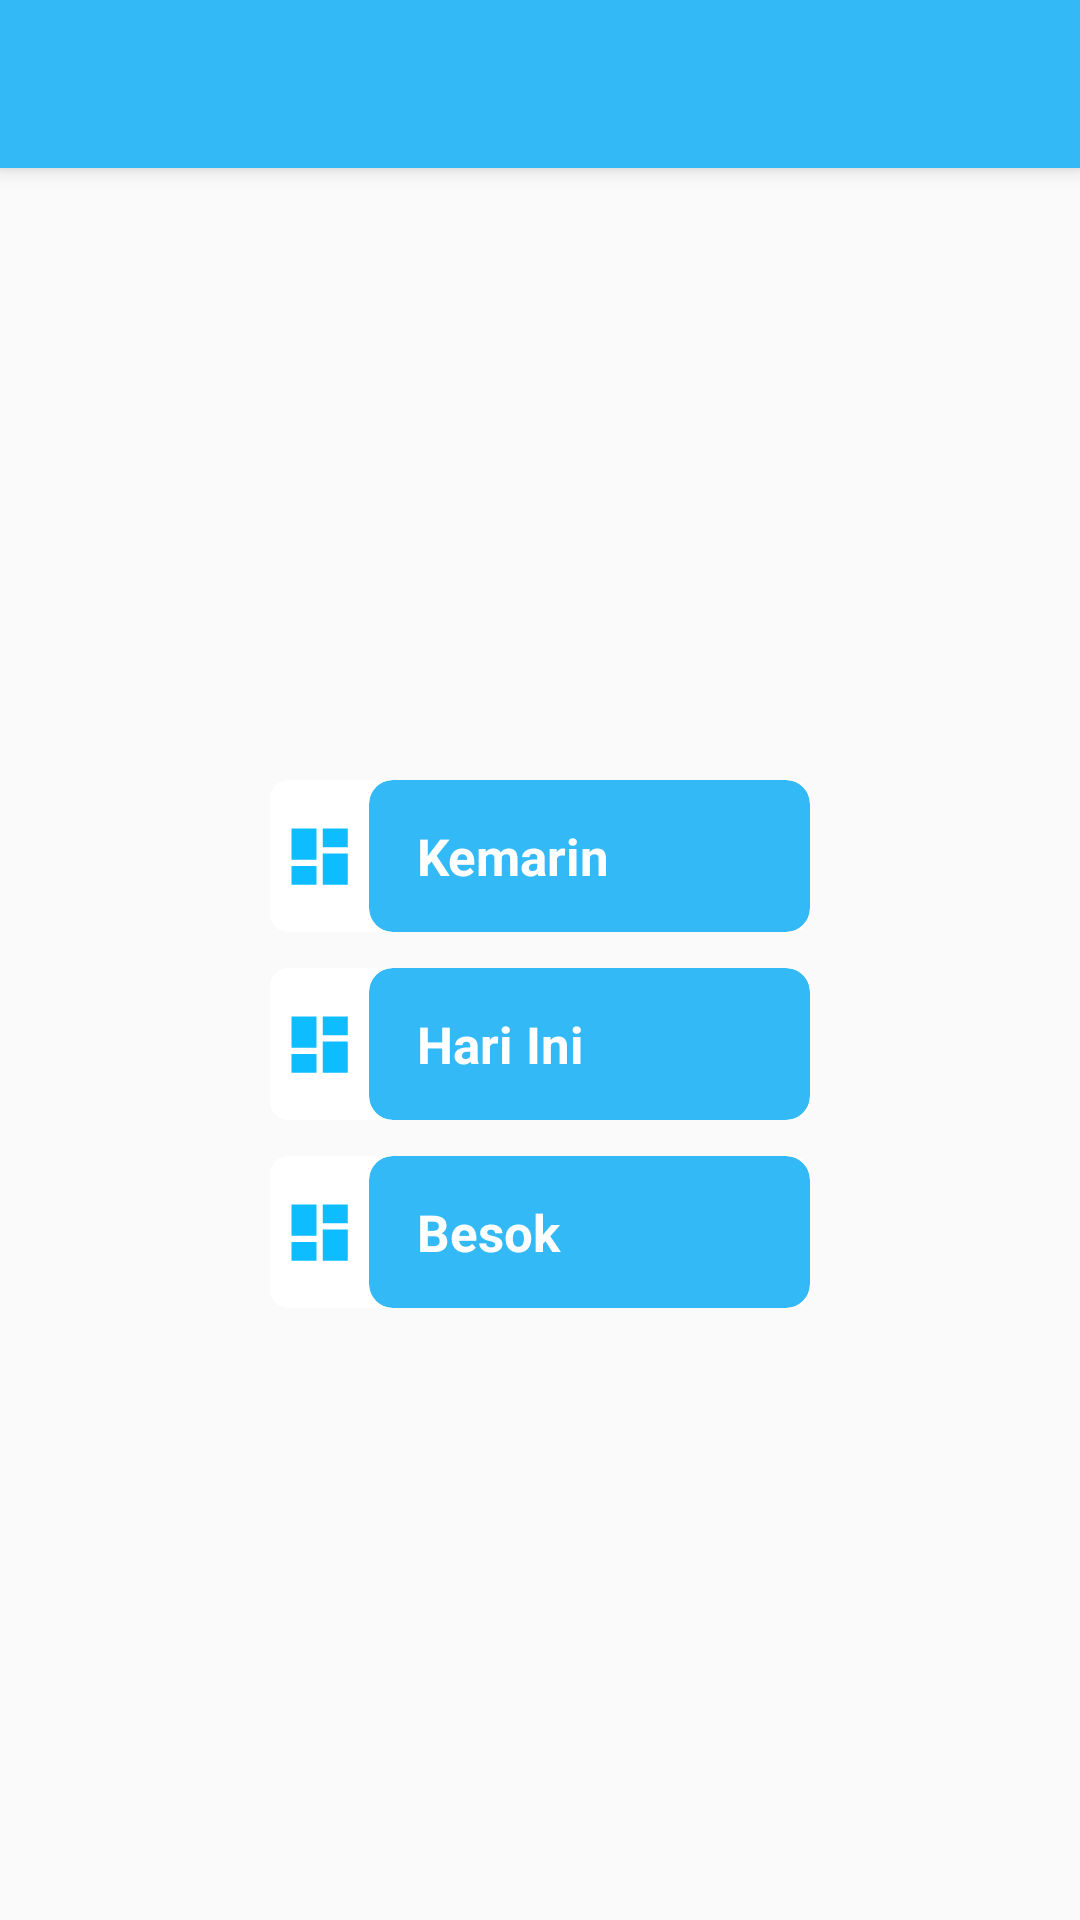

The Android layout XML behind this screen, and the referenced resources:
<!-- AndroidManifest.xml: application theme AppTheme -->
<!-- res/layout/activity_sub_menu.xml -->
<?xml version="1.0" encoding="utf-8"?>
<androidx.coordinatorlayout.widget.CoordinatorLayout xmlns:android="http://schemas.android.com/apk/res/android"
    xmlns:app="http://schemas.android.com/apk/res-auto"
    android:layout_width="match_parent"
    android:layout_height="match_parent">

    <com.google.android.material.appbar.AppBarLayout
        android:layout_width="match_parent"
        android:layout_height="wrap_content"
        android:theme="@style/ThemeOverlay.AppCompat.Dark.ActionBar">

        <androidx.appcompat.widget.Toolbar
            android:id="@+id/toolbar"
            android:layout_width="match_parent"
            android:layout_height="?attr/actionBarSize"
            android:background="?attr/colorPrimary"
            app:popupTheme="@style/ThemeOverlay.AppCompat.Light" />

    </com.google.android.material.appbar.AppBarLayout>

    <androidx.constraintlayout.widget.ConstraintLayout
        android:layout_width="match_parent"
        android:layout_height="match_parent"
        app:layout_behavior="com.google.android.material.appbar.AppBarLayout$ScrollingViewBehavior">


        <androidx.cardview.widget.CardView
            android:id="@+id/bg_cv_pamen"
            android:layout_width="match_parent"
            android:layout_height="wrap_content"
            android:layout_marginStart="90dp"
            android:layout_marginEnd="90dp"
            app:cardCornerRadius="6dp"
            android:layout_marginTop="210dp"
            app:cardElevation="0px"
            app:layout_constraintBottom_toTopOf="@id/bg_cv_pama"
            app:layout_constraintEnd_toEndOf="parent"
            app:layout_constraintStart_toStartOf="parent"
            app:layout_constraintTop_toTopOf="parent">

            <androidx.constraintlayout.widget.ConstraintLayout
                android:layout_width="match_parent"
                android:layout_height="wrap_content">

                <ImageView
                    android:id="@+id/imageView2"
                    android:layout_width="25dp"
                    android:layout_height="25dp"
                    android:layout_marginStart="4dp"
                    android:contentDescription="@string/todo"
                    android:src="@drawable/ic_baseline_dashboard_24"
                    app:layout_constraintBottom_toBottomOf="parent"
                    app:layout_constraintStart_toStartOf="parent"
                    app:layout_constraintTop_toTopOf="parent" />

                <androidx.cardview.widget.CardView
                    android:id="@+id/cv_kemarin"
                    android:layout_width="0dp"
                    android:layout_height="wrap_content"
                    android:layout_marginStart="4dp"
                    android:onClick="onClick"
                    app:cardBackgroundColor="@color/colorAccent"
                    app:cardCornerRadius="8dp"
                    app:cardElevation="0px"
                    app:layout_constraintBottom_toBottomOf="parent"
                    app:layout_constraintEnd_toEndOf="parent"
                    app:layout_constraintStart_toEndOf="@+id/imageView2"
                    app:layout_constraintTop_toTopOf="parent">

                    <androidx.constraintlayout.widget.ConstraintLayout
                        android:layout_width="match_parent"
                        android:layout_height="wrap_content">

                        <TextView
                            android:layout_width="0dp"
                            android:layout_height="wrap_content"
                            android:layout_marginStart="16dp"
                            android:layout_marginTop="14dp"
                            android:layout_marginBottom="14dp"
                            android:text="@string/kemarin"
                            android:textColor="@color/colorWhite"
                            android:textSize="17sp"
                            android:textStyle="bold"
                            app:layout_constraintBottom_toBottomOf="parent"
                            app:layout_constraintEnd_toEndOf="parent"
                            app:layout_constraintStart_toStartOf="parent"
                            app:layout_constraintTop_toTopOf="parent" />

                    </androidx.constraintlayout.widget.ConstraintLayout>


                </androidx.cardview.widget.CardView>


            </androidx.constraintlayout.widget.ConstraintLayout>
        </androidx.cardview.widget.CardView>

        <androidx.cardview.widget.CardView
            android:id="@+id/bg_cv_pama"
            android:layout_width="match_parent"
            android:layout_height="wrap_content"
            android:layout_marginStart="90dp"
            android:layout_marginEnd="90dp"
            android:layout_marginTop="12dp"
            app:cardCornerRadius="6dp"
            app:cardElevation="0px"
            app:layout_constraintBottom_toTopOf="@id/bg_cv_bintara"
            app:layout_constraintEnd_toEndOf="parent"
            app:layout_constraintStart_toStartOf="parent"
            app:layout_constraintTop_toBottomOf="@+id/bg_cv_pamen">

            <androidx.constraintlayout.widget.ConstraintLayout
                android:layout_width="match_parent"
                android:layout_height="wrap_content">

                <ImageView
                    android:id="@+id/img_pama"
                    android:layout_width="25dp"
                    android:layout_height="25dp"
                    android:layout_marginStart="4dp"
                    android:contentDescription="@string/todo"
                    android:src="@drawable/ic_baseline_dashboard_24"
                    app:layout_constraintBottom_toBottomOf="parent"
                    app:layout_constraintStart_toStartOf="parent"
                    app:layout_constraintTop_toTopOf="parent" />

                <androidx.cardview.widget.CardView
                    android:id="@+id/cv_hari_ini"
                    android:layout_width="0dp"
                    android:layout_height="wrap_content"
                    android:layout_marginStart="4dp"
                    app:cardBackgroundColor="@color/colorAccent"
                    app:cardCornerRadius="8dp"
                    app:cardElevation="0px"
                    android:onClick="onClick"
                    app:layout_constraintBottom_toBottomOf="parent"
                    app:layout_constraintEnd_toEndOf="parent"
                    app:layout_constraintStart_toEndOf="@+id/img_pama"
                    app:layout_constraintTop_toTopOf="parent">

                    <androidx.constraintlayout.widget.ConstraintLayout
                        android:layout_width="match_parent"
                        android:layout_height="wrap_content">

                        <TextView
                            android:layout_width="0dp"
                            android:layout_height="wrap_content"
                            android:layout_marginStart="16dp"
                            android:layout_marginTop="14dp"
                            android:layout_marginBottom="14dp"
                            android:text="@string/hari_ini"
                            android:textColor="@color/colorWhite"
                            android:textSize="17sp"
                            android:textStyle="bold"
                            app:layout_constraintBottom_toBottomOf="parent"
                            app:layout_constraintEnd_toEndOf="parent"
                            app:layout_constraintStart_toStartOf="parent"
                            app:layout_constraintTop_toTopOf="parent" />

                    </androidx.constraintlayout.widget.ConstraintLayout>
                </androidx.cardview.widget.CardView>
            </androidx.constraintlayout.widget.ConstraintLayout>
        </androidx.cardview.widget.CardView>

        <androidx.cardview.widget.CardView
            android:id="@+id/bg_cv_bintara"
            android:layout_width="match_parent"
            android:layout_height="wrap_content"
            android:layout_marginStart="90dp"
            android:layout_marginTop="12dp"
            android:layout_marginEnd="90dp"
            app:cardCornerRadius="6dp"
            android:layout_marginBottom="210dp"
            app:cardElevation="0px"
            app:layout_constraintBottom_toBottomOf="parent"
            app:layout_constraintEnd_toEndOf="parent"
            app:layout_constraintStart_toStartOf="parent"
            app:layout_constraintTop_toBottomOf="@+id/bg_cv_pama">

            <androidx.constraintlayout.widget.ConstraintLayout
                android:layout_width="match_parent"
                android:layout_height="wrap_content">

                <ImageView
                    android:id="@+id/img_bintara"
                    android:layout_width="25dp"
                    android:layout_height="25dp"
                    android:layout_marginStart="4dp"
                    android:contentDescription="@string/todo"
                    android:src="@drawable/ic_baseline_dashboard_24"
                    app:layout_constraintBottom_toBottomOf="parent"
                    app:layout_constraintStart_toStartOf="parent"
                    app:layout_constraintTop_toTopOf="parent" />

                <androidx.cardview.widget.CardView
                    android:id="@+id/cv_besok"
                    android:layout_width="0dp"
                    android:layout_height="wrap_content"
                    android:layout_marginStart="4dp"
                    android:onClick="onClick"
                    app:cardBackgroundColor="@color/colorAccent"
                    app:cardCornerRadius="8dp"
                    app:cardElevation="0px"
                    app:layout_constraintBottom_toBottomOf="parent"
                    app:layout_constraintEnd_toEndOf="parent"
                    app:layout_constraintStart_toEndOf="@+id/img_bintara"
                    app:layout_constraintTop_toTopOf="parent">

                    <androidx.constraintlayout.widget.ConstraintLayout
                        android:layout_width="match_parent"
                        android:layout_height="wrap_content">

                        <TextView
                            android:layout_width="0dp"
                            android:layout_height="wrap_content"
                            android:layout_marginStart="16dp"
                            android:layout_marginTop="14dp"
                            android:layout_marginBottom="14dp"
                            android:text="@string/besok"
                            android:textColor="@color/colorWhite"
                            android:textSize="17sp"
                            android:textStyle="bold"
                            app:layout_constraintBottom_toBottomOf="parent"
                            app:layout_constraintEnd_toEndOf="parent"
                            app:layout_constraintStart_toStartOf="parent"
                            app:layout_constraintTop_toTopOf="parent" />

                    </androidx.constraintlayout.widget.ConstraintLayout>
                </androidx.cardview.widget.CardView>
            </androidx.constraintlayout.widget.ConstraintLayout>
        </androidx.cardview.widget.CardView>


    </androidx.constraintlayout.widget.ConstraintLayout>
</androidx.coordinatorlayout.widget.CoordinatorLayout>
<!-- resources referenced by this layout -->
<resources>
  <color name="colorAccent">#33BAF6</color>
  <color name="colorWhite">#FFF</color>
  <!-- drawable ic_baseline_dashboard_24 (drawable) -->
  <vector android:height="24dp" android:tint="#0DBDFF"
      android:viewportHeight="24" android:viewportWidth="24"
      android:width="24dp" xmlns:android="http://schemas.android.com/apk/res/android">
      <path android:fillColor="@android:color/white" android:pathData="M3,13h8L11,3L3,3v10zM3,21h8v-6L3,15v6zM13,21h8L21,11h-8v10zM13,3v6h8L21,3h-8z"/>
  </vector>
  <string name="besok">Besok</string>
  <string name="hari_ini">Hari Ini</string>
  <string name="kemarin">Kemarin</string>
  <string name="todo">TODO</string>
  <style name="AppTheme" parent="Theme.AppCompat.Light.DarkActionBar">
          <item name="windowNoTitle">true</item>
          <item name="windowActionBar">false</item>
          <item name="colorPrimary">@color/colorPrimary</item>
          <item name="colorPrimaryDark">@color/colorPrimaryDark</item>
          <item name="colorAccent">@color/colorAccent</item>
      </style>
  <color name="colorPrimary">#33BAF6</color>
  <color name="colorPrimaryDark">#33BAF6</color>
</resources>
